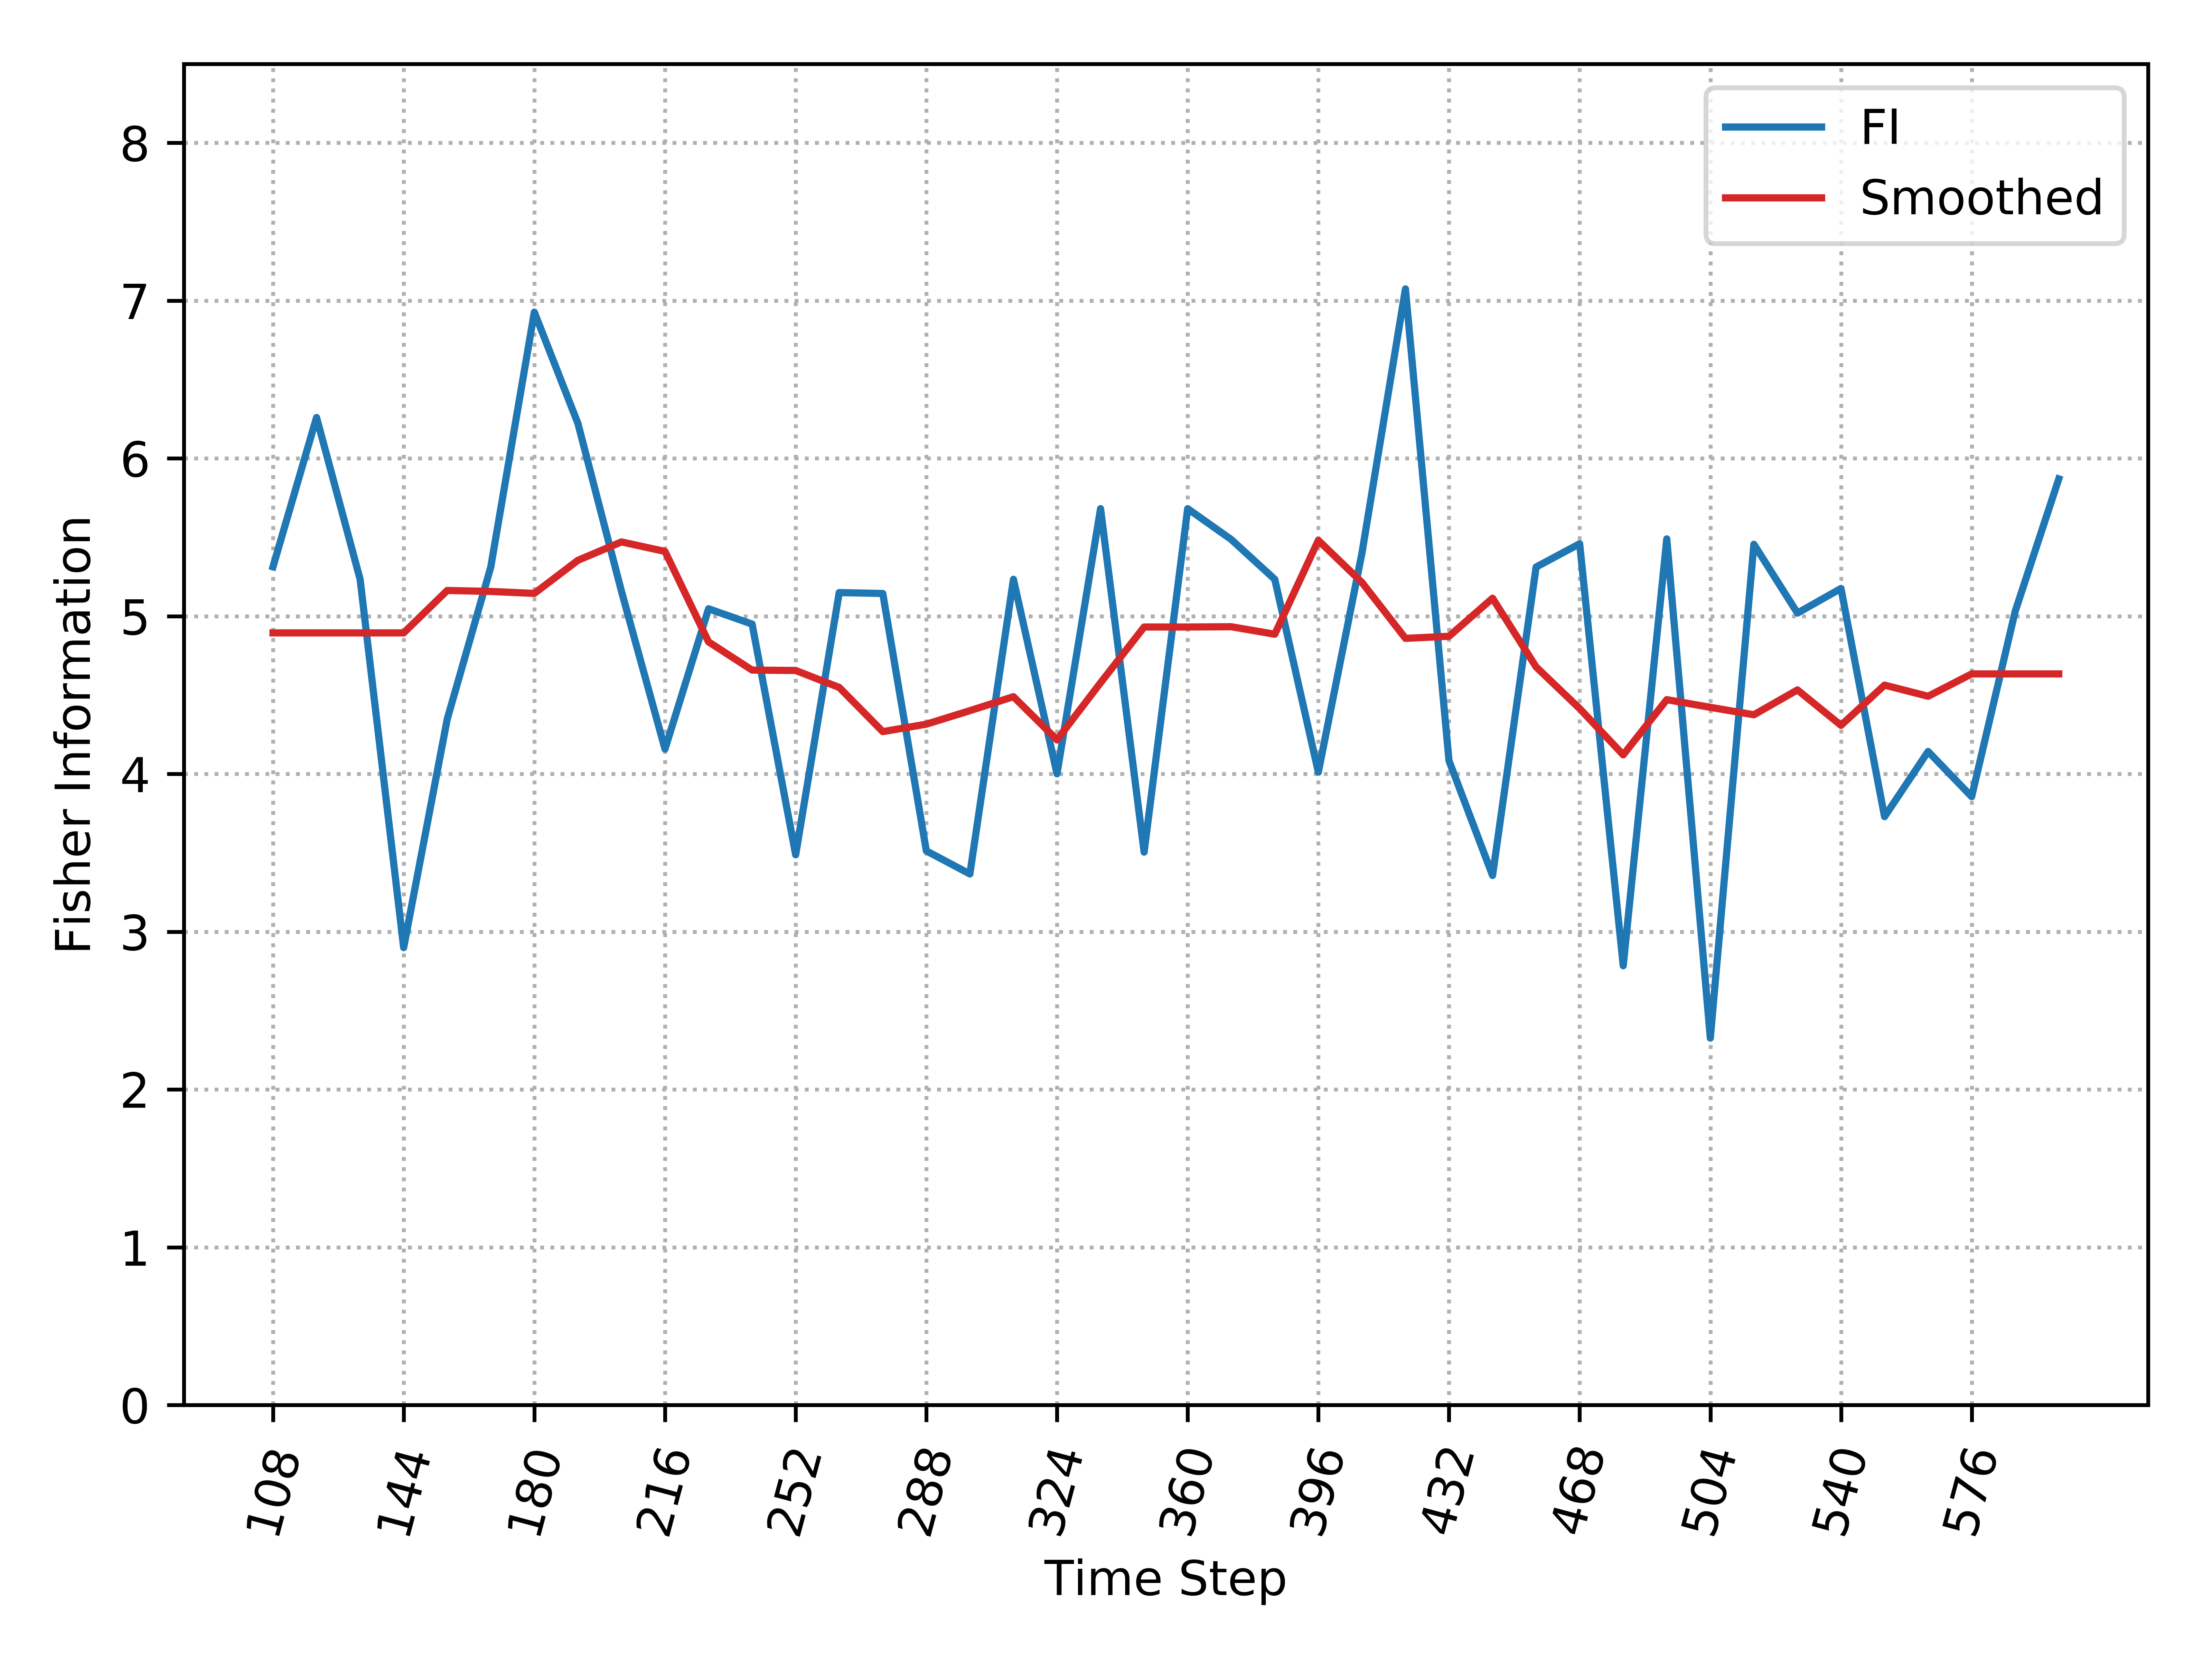

Source data for this figure (header and first rows):
, Time_Step, FI, Smooth_FI
0, 108, 5.313, 4.894
1, 120, 6.259, 4.894
2, 132, 5.233, 4.894
3, 144, 2.899, 4.894
4, 156, 4.347, 5.163
5, 168, 5.311, 5.157
6, 180, 6.927, 5.144
7, 192, 6.222, 5.354
8, 204, 5.158, 5.47
9, 216, 4.157, 5.41
10, 228, 5.047, 4.837
11, 240, 4.95, 4.658
12, 252, 3.487, 4.656
13, 264, 5.149, 4.548
14, 276, 5.144, 4.268
15, 288, 3.512, 4.315
16, 300, 3.366, 4.401
17, 312, 5.233, 4.489
18, 324, 4.001, 4.216
19, 336, 5.681, 4.578
20, 348, 3.504, 4.931
21, 360, 5.681, 4.931
22, 372, 5.486, 4.933
23, 384, 5.233, 4.885
24, 396, 4.011, 5.48
25, 408, 5.397, 5.214
26, 420, 7.074, 4.859
27, 432, 4.084, 4.872
28, 444, 3.356, 5.113
29, 456, 5.311, 4.678
30, 468, 5.459, 4.414
31, 480, 2.784, 4.121
32, 492, 5.489, 4.471
33, 504, 2.325, 4.422
34, 516, 5.455, 4.375
35, 528, 5.019, 4.532
36, 540, 5.175, 4.308
37, 552, 3.729, 4.563
38, 564, 4.142, 4.492
39, 576, 3.856, 4.634
40, 588, 5.031, 4.634
41, 600, 5.87, 4.634
